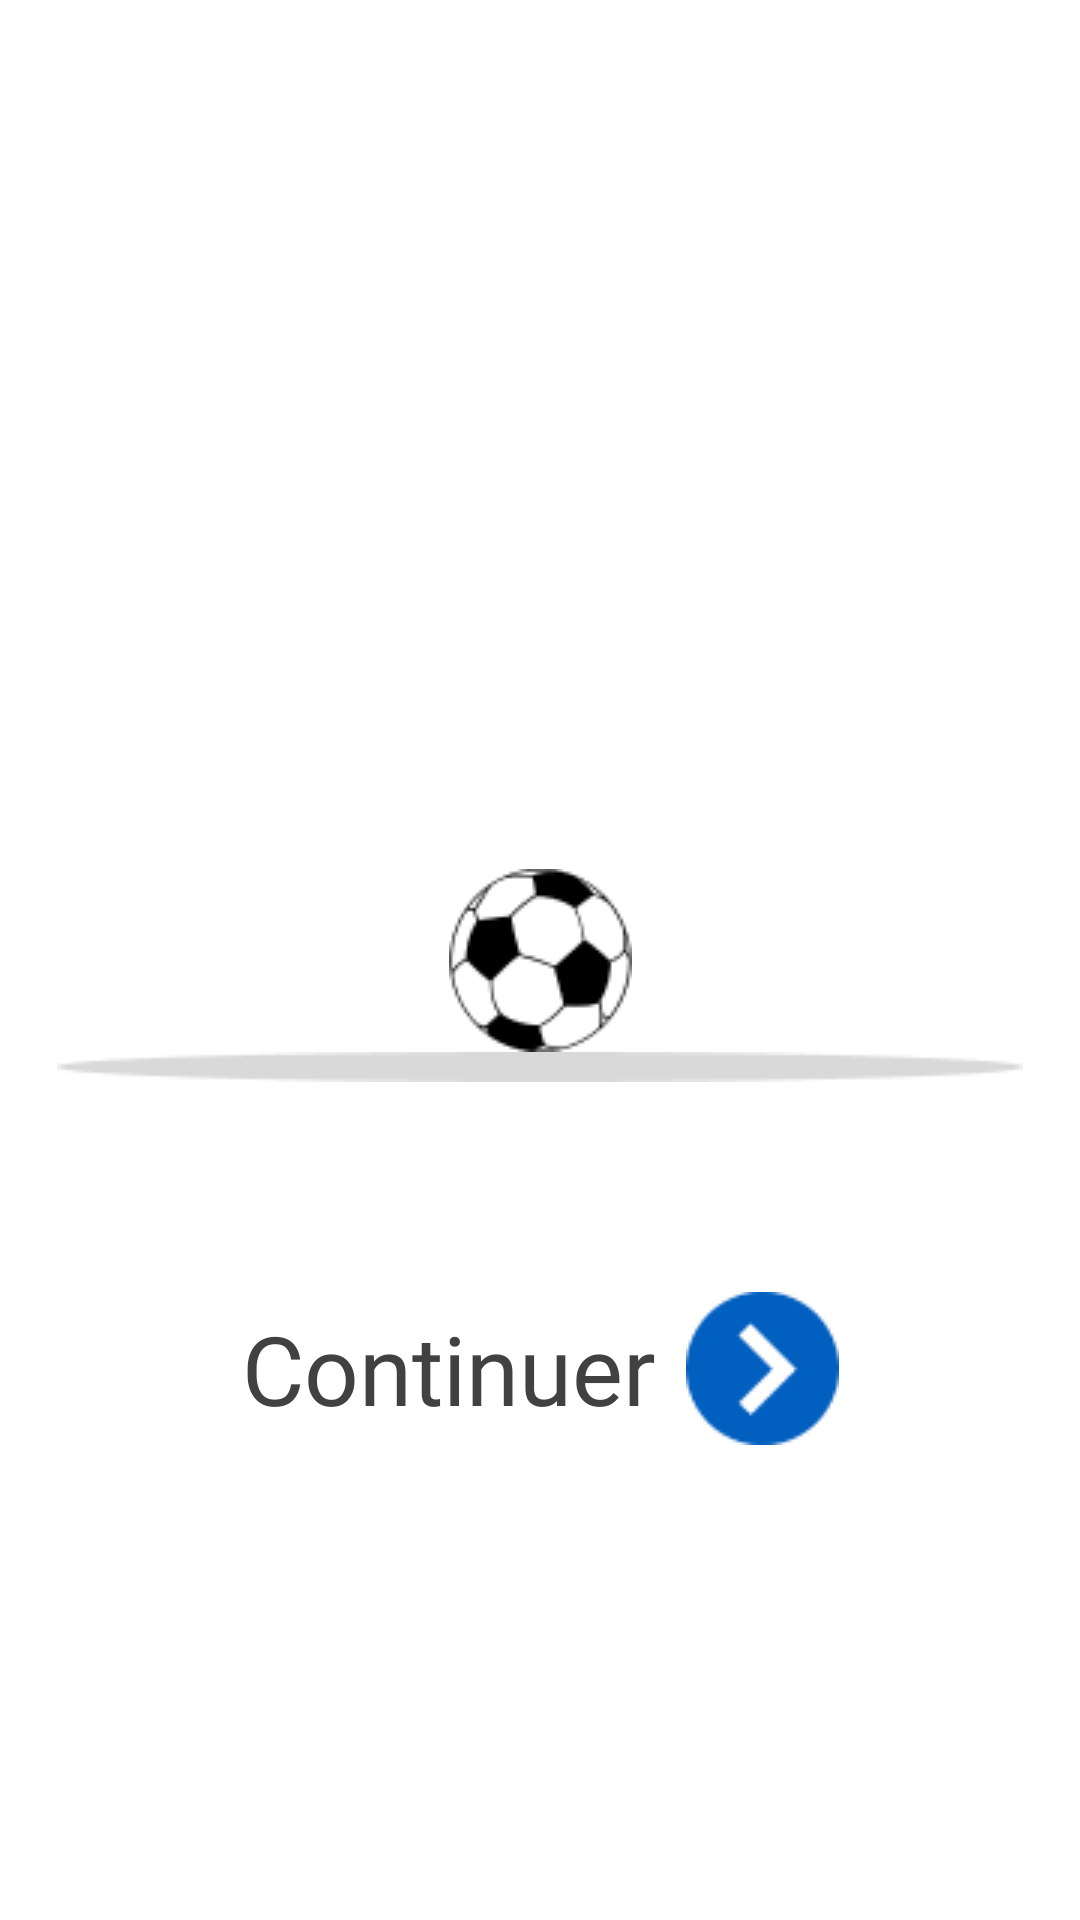

Reconstruct the res/layout file that produces this screen, plus the resources it refers to.
<!-- AndroidManifest.xml: application theme Theme.Scor_It -->
<!-- res/layout/fragment_start.xml -->
<?xml version="1.0" encoding="utf-8"?>
<androidx.constraintlayout.widget.ConstraintLayout xmlns:android="http://schemas.android.com/apk/res/android"
    xmlns:app="http://schemas.android.com/apk/res-auto"
    android:layout_width="match_parent"
    android:layout_height="match_parent">

    <ImageView
        android:id="@+id/ball"
        android:layout_width="wrap_content"
        android:layout_height="wrap_content"
        android:layout_centerInParent="true"
        android:src="@drawable/ball"
        app:layout_constraintBottom_toBottomOf="parent"
        app:layout_constraintEnd_toEndOf="parent"
        app:layout_constraintStart_toStartOf="parent"
        app:layout_constraintTop_toTopOf="parent" />

    <ImageView
        android:id="@+id/shadow"
        android:layout_width="wrap_content"
        android:layout_height="wrap_content"
        android:layout_centerInParent="true"
        android:src="@drawable/shadow"
        app:layout_constraintEnd_toEndOf="parent"
        app:layout_constraintStart_toStartOf="parent"
        app:layout_constraintTop_toBottomOf="@+id/ball" />


    <LinearLayout
        android:id="@+id/text"
        android:layout_width="wrap_content"
        android:layout_height="wrap_content"
        android:layout_marginTop="70dp"
        android:gravity="center_vertical"
        android:orientation="horizontal"
        app:layout_constraintEnd_toEndOf="parent"
        app:layout_constraintStart_toStartOf="parent"
        app:layout_constraintTop_toBottomOf="@+id/shadow">

        <TextView
            android:layout_width="wrap_content"
            android:layout_height="wrap_content"
            android:fontFamily="@font/mulish_black"
            android:text="Continuer"
            android:textColor="@color/title"
            android:textSize="32sp" />

        <ImageButton
            android:id="@+id/nextButton"
            android:layout_width="wrap_content"
            android:layout_height="wrap_content"
            android:layout_marginLeft="10dp"
            android:background="@android:color/transparent"
            android:src="@drawable/button_next" />

    </LinearLayout>

</androidx.constraintlayout.widget.ConstraintLayout>
<!-- resources referenced by this layout -->
<resources>
  <color name="title">#414141</color>
  <!-- drawable ball: png bitmap (drawable-v24, 2110 bytes) -->
  <!-- drawable button_next: png bitmap (drawable, 1896 bytes) -->
  <!-- drawable shadow: png bitmap (drawable, 607 bytes) -->
  <style name="Theme.Scor_It" parent="Theme.MaterialComponents.DayNight.DarkActionBar">
          
          <item name="colorPrimary">@color/purple_500</item>
          <item name="colorPrimaryVariant">@color/purple_700</item>
          <item name="colorOnPrimary">@color/white</item>
          
          <item name="colorSecondary">@color/teal_200</item>
          <item name="colorSecondaryVariant">@color/teal_700</item>
          <item name="colorOnSecondary">@color/black</item>
          
          <item name="android:statusBarColor" tools:targetApi="21">?attr/colorPrimaryVariant</item>
          
      </style>
  <color name="purple_500">#FF6200EE</color>
  <color name="purple_700">#FF3700B3</color>
  <color name="white">#FFFFFFFF</color>
  <color name="teal_200">#FF03DAC5</color>
  <color name="teal_700">#FF018786</color>
  <color name="black">#FF000000</color>
</resources>
